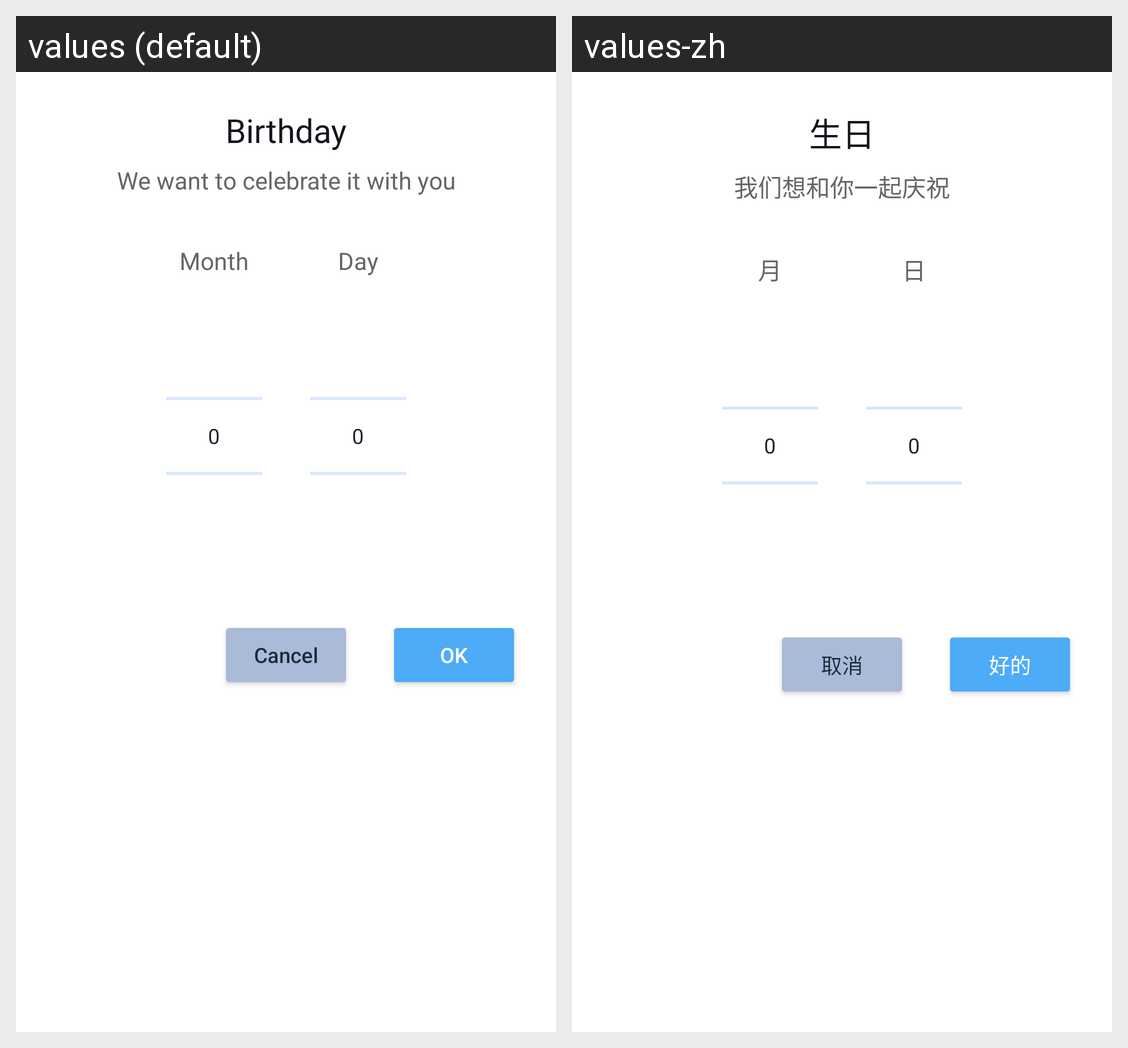

This grid shows one Android layout under two languages. Give, for every string resource on the screen, its name, the default text and each shown locale's text.
Android screen res/layout/dialog_birthday.xml rendered under 2 locales, left to right: values (default), values-zh. Device: Nexus 5 (rendered at 1080×1920; each locale shown at half size, 540×960, under a caption strip naming it); theme appTheme.
Strings drawn on this screen, with the default value and each locale's value (text and hints the layout hard-codes, and strings that could not be matched under every locale, appear in the picture but are not listed):

birthday_textView
  values: Birthday
  values-zh: 生日

birthday_textView2
  values: We want to celebrate it with you
  values-zh: 我们想和你一起庆祝

birthMonth_label
  values: Month
  values-zh: 月

birthDay_label
  values: Day
  values-zh: 日

settings_birthday_btnCancel
  values: Cancel
  values-zh: 取消

settings_birthday_btnOK
  values: OK
  values-zh: 好的
